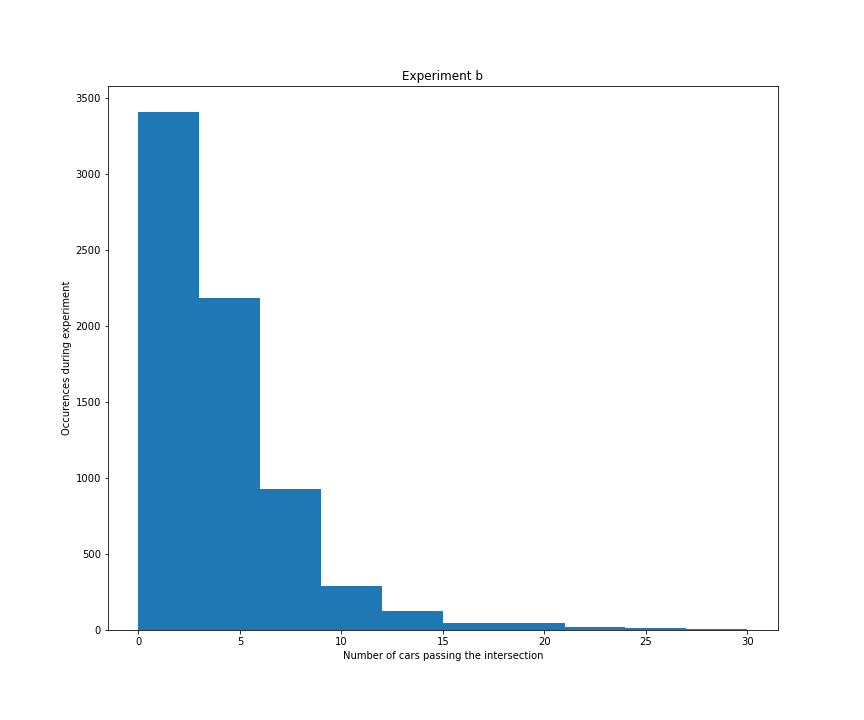

Data behind this chart, as committed beside it:
Intersection id; number of passing cars
0; 7.0
1; 10.0
2; 3.0
3; 6.0
4; 5.0
5; 1.0
6; 3.0
7; 3.0
8; 8.0
9; 4.0
10; 0.0
11; 0.0
12; 3.0
13; 4.0
14; 6.0
15; 6.0
16; 2.0
17; 5.0
18; 7.0
19; 7.0
20; 6.0
21; 12.0
22; 11.0
23; 10.0
24; 5.0
25; 4.0
26; 3.0
27; 1.0
28; 1.0
29; 1.0
30; 2.0
31; 0.0
32; 11.0
33; 8.0
34; 0.0
35; 1.0
36; 1.0
37; 2.0
38; 2.0
39; 1.0
40; 2.0
41; 1.0
42; 0.0
43; 1.0
44; 1.0
45; 0.0
46; 0.0
47; 4.0
48; 0.0
49; 5.0
50; 0.0
51; 0.0
52; 1.0
53; 1.0
54; 6.0
55; 6.0
56; 3.0
57; 3.0
58; 6.0
59; 4.0
... 7,013 more rows
